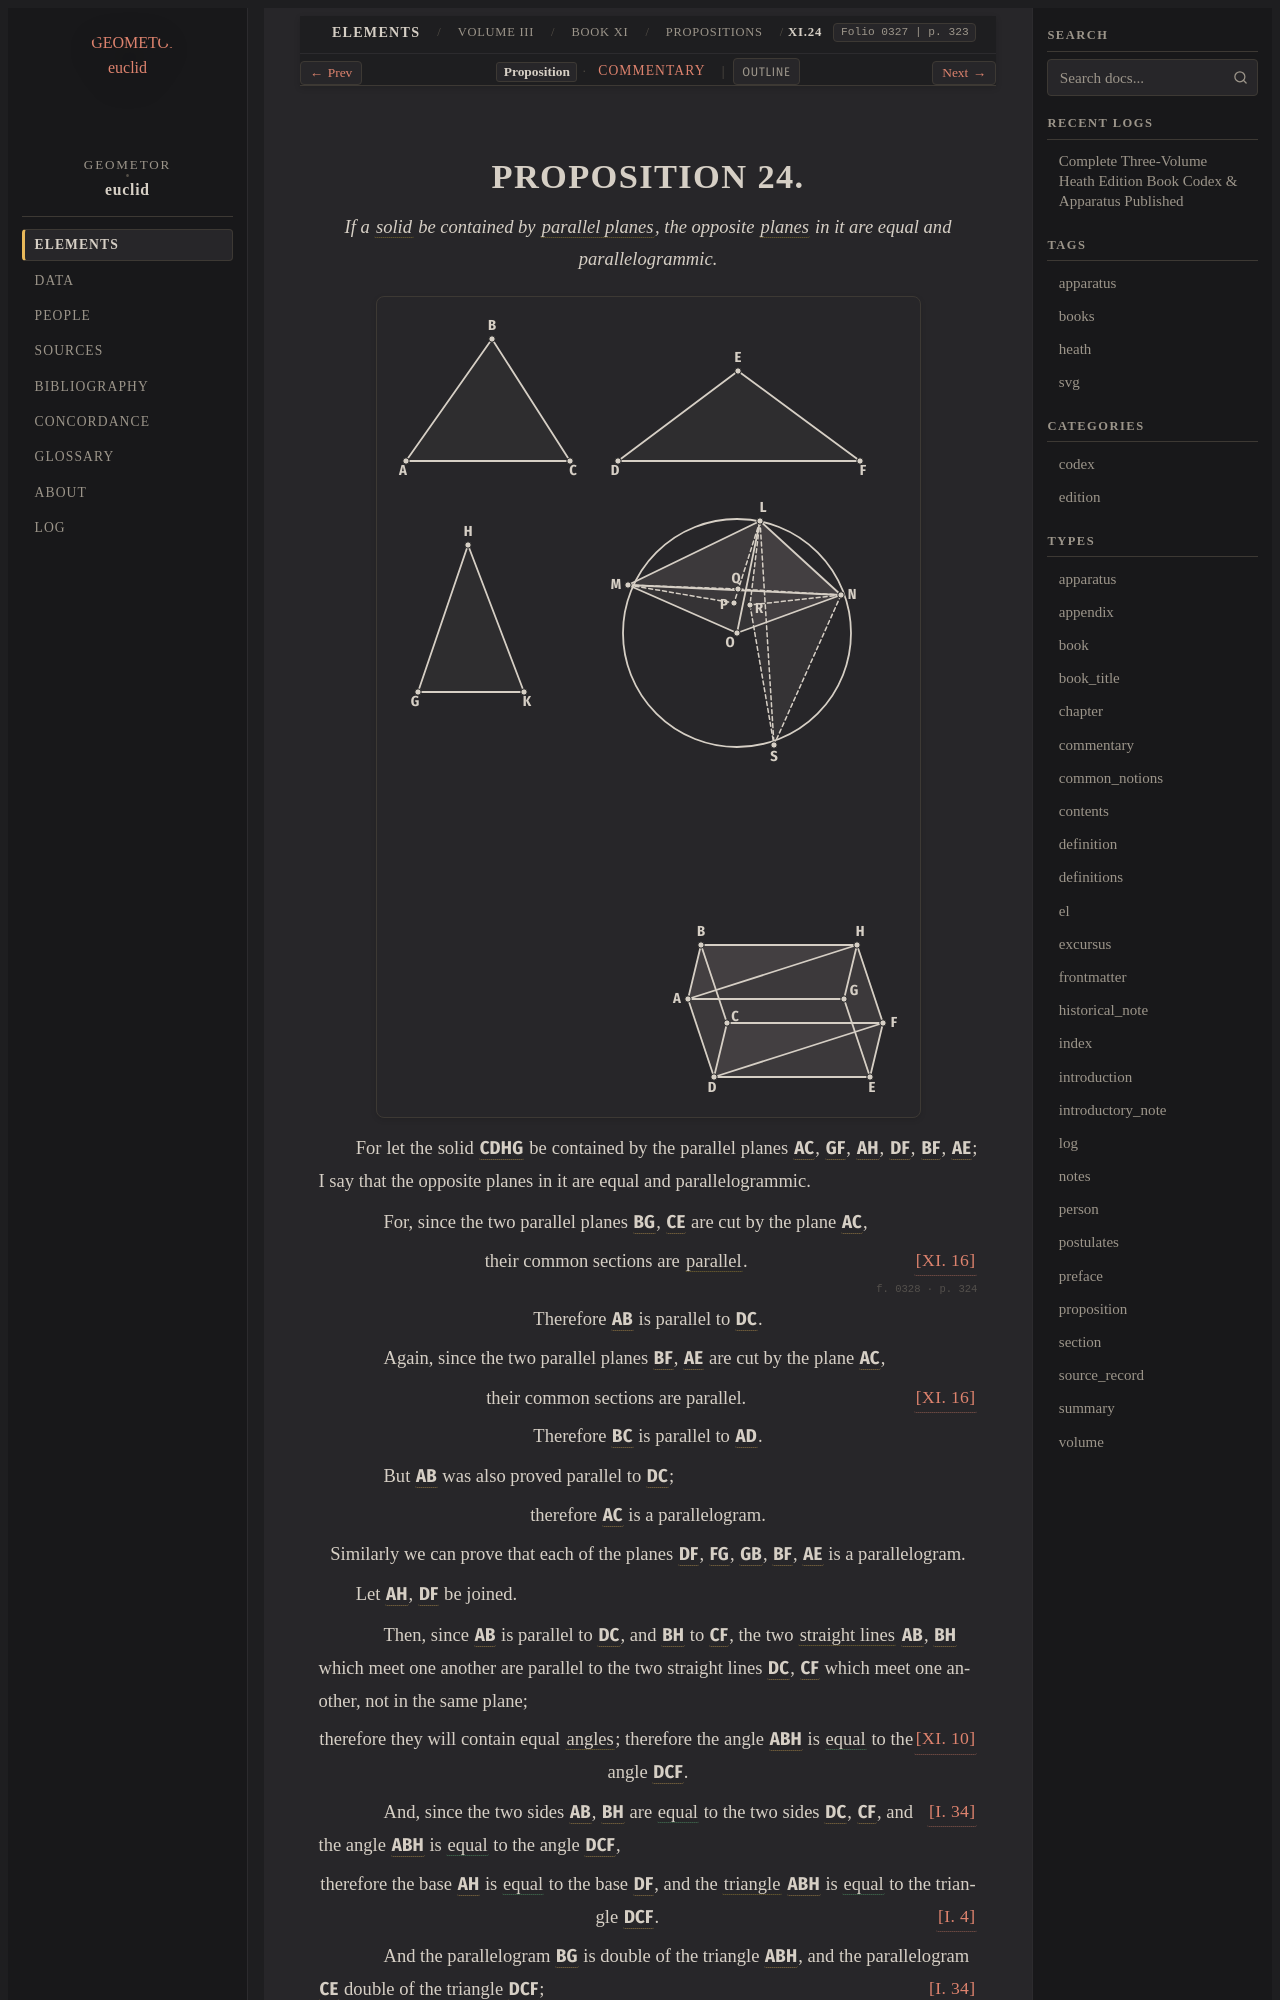

repository: geometor/euclid · page: heath/volume_III/book_xi/propositions/24/index.html · generator: sphinx

:canonical_id: XI.24
:volume: III
:book: XI
:proposition: 24
:type: proposition
:title: Proposition XI.24
:folios: 0327, 0328
:folio: 0327
:page: 323
:pages: 323, 324
:dependencies: I.def.7, I.4, I.34, XI.def.1, XI.def.8, XI.10, XI.16

.. _XI.24:

.. folio:: 0327
   :page: 323

PROPOSITION 24.
===============

.. enunciation::

   If a :term:`solid <solid>` be contained by :term:`parallel planes <parallel-planes>`, the opposite :term:`planes <plane-surface>` in it are equal and parallelogrammic.

.. picture:: 0327.g1.svg
   :alt: Proposition 24 figure

For let the solid :g:`CDHG <0327.g1:< C D H G >>` be contained by the parallel planes :g:`AC <0327.g1:< A C >>`, :g:`GF <0327.g1:< G F >>`, :g:`AH <0327.g1:< A H >>`, :g:`DF <0327.g1:< D F >>`, :g:`BF <0327.g1:< B F >>`, :g:`AE <0327.g1:< A E >>`; I say that the opposite planes in it are equal and parallelogrammic.

.. subclause::

   For, since the two parallel planes :g:`BG <0327.g1:< B G >>`, :g:`CE <0327.g1:< C E >>` are cut by the plane :g:`AC <0327.g1:< A C >>`,

.. assertion::

   their common sections are :term:`parallel <parallel-straight-lines>`. :just:`[XI. 16] <XI.16>`

.. _folio-iii-0328:

.. folio:: 0328
   :page: 324

.. assertion::

   Therefore :g:`AB <0327.g1:/ A B />` is parallel to :g:`DC <0327.g1:/ D C />`.

.. subclause::

   Again, since the two parallel planes :g:`BF <0327.g1:< B F >>`, :g:`AE <0327.g1:< A E >>` are cut by the plane :g:`AC <0327.g1:< A C >>`,

.. assertion:: [XI. 16] <XI.16>

   their common sections are parallel.

.. assertion::

   Therefore :g:`BC <0327.g1:/ B C />` is parallel to :g:`AD <0327.g1:/ A D />`.

.. subclause::

   But :g:`AB <0327.g1:/ A B />` was also proved parallel to :g:`DC <0327.g1:/ D C />`;

.. assertion::

   therefore :g:`AC <0327.g1:< A C >>` is a parallelogram.

.. assertion::

   Similarly we can prove that each of the planes :g:`DF <0327.g1:< D F >>`, :g:`FG <0327.g1:< F G >>`, :g:`GB <0327.g1:< G B >>`, :g:`BF <0327.g1:< B F >>`, :g:`AE <0327.g1:< A E >>` is a parallelogram.

Let :g:`AH <0327.g1:/ A H />`, :g:`DF <0327.g1:/ D F />` be joined.

.. subclause::

   Then, since :g:`AB <0327.g1:/ A B />` is parallel to :g:`DC <0327.g1:/ D C />`, and :g:`BH <0327.g1:/ B H />` to :g:`CF <0327.g1:/ C F />`, the two :term:`straight lines <straight-line>` :g:`AB <0327.g1:/ A B />`, :g:`BH <0327.g1:/ B H />` which meet one another are parallel to the two straight lines :g:`DC <0327.g1:/ D C />`, :g:`CF <0327.g1:/ C F />` which meet one another, not in the same plane;

.. assertion::

   therefore they will contain equal :term:`angles <plane-angle>`; :just:`[XI. 10] <XI.10>` therefore the angle :g:`ABH <0327.g1:< A B H )>` is :eq:`equal <0327.g1:< A B H ) = 0327.g1:< D C F )>` to the angle :g:`DCF <0327.g1:< D C F )>`.

.. subclause::

   And, since the two sides :g:`AB <0327.g1:/ A B />`, :g:`BH <0327.g1:/ B H />` are :eq:`equal <0327.g1:/ A B / = 0327.g1:/ D C /; 0327.g1:/ B H / = 0327.g1:/ C F />` to the two sides :g:`DC <0327.g1:/ D C />`, :g:`CF <0327.g1:/ C F />`, :just:`[I. 34] <I.34>` and the angle :g:`ABH <0327.g1:< A B H )>` is :eq:`equal <0327.g1:< A B H ) = 0327.g1:< D C F )>` to the angle :g:`DCF <0327.g1:< D C F )>`,

.. assertion::

   therefore the base :g:`AH <0327.g1:/ A H />` is :eq:`equal <0327.g1:/ A H / = 0327.g1:/ D F />` to the base :g:`DF <0327.g1:/ D F />`, and the :term:`triangle <trilateral>` :g:`ABH <0327.g1:< A B H >>` is :eq:`equal <0327.g1:< A B H > = 0327.g1:< D C F >>` to the triangle :g:`DCF <0327.g1:< D C F >>`. :just:`[I. 4] <I.4>`

.. subclause::

   And the parallelogram :g:`BG <0327.g1:< B G >>` is double of the triangle :g:`ABH <0327.g1:< A B H >>`, and the parallelogram :g:`CE <0327.g1:< C E >>` double of the triangle :g:`DCF <0327.g1:< D C F >>`; :just:`[I. 34] <I.34>`

.. assertion::

   therefore the parallelogram :g:`BG <0327.g1:< B G >>` is :eq:`equal <0327.g1:< B G > = 0327.g1:< C E >>` to the parallelogram :g:`CE <0327.g1:< C E >>`.

.. assertion::

   Similarly we can prove that :g:`AC <0327.g1:< A C >>` is also :eq:`equal <0327.g1:< A C > = 0327.g1:< G F >; 0327.g1:< A E > = 0327.g1:< B F >>` to :g:`GF <0327.g1:< G F >>`, and :g:`AE <0327.g1:< A E >>` to :g:`BF <0327.g1:< B F >>`.

.. qed::

   Therefore etc. :just:`Q. E. D.`
